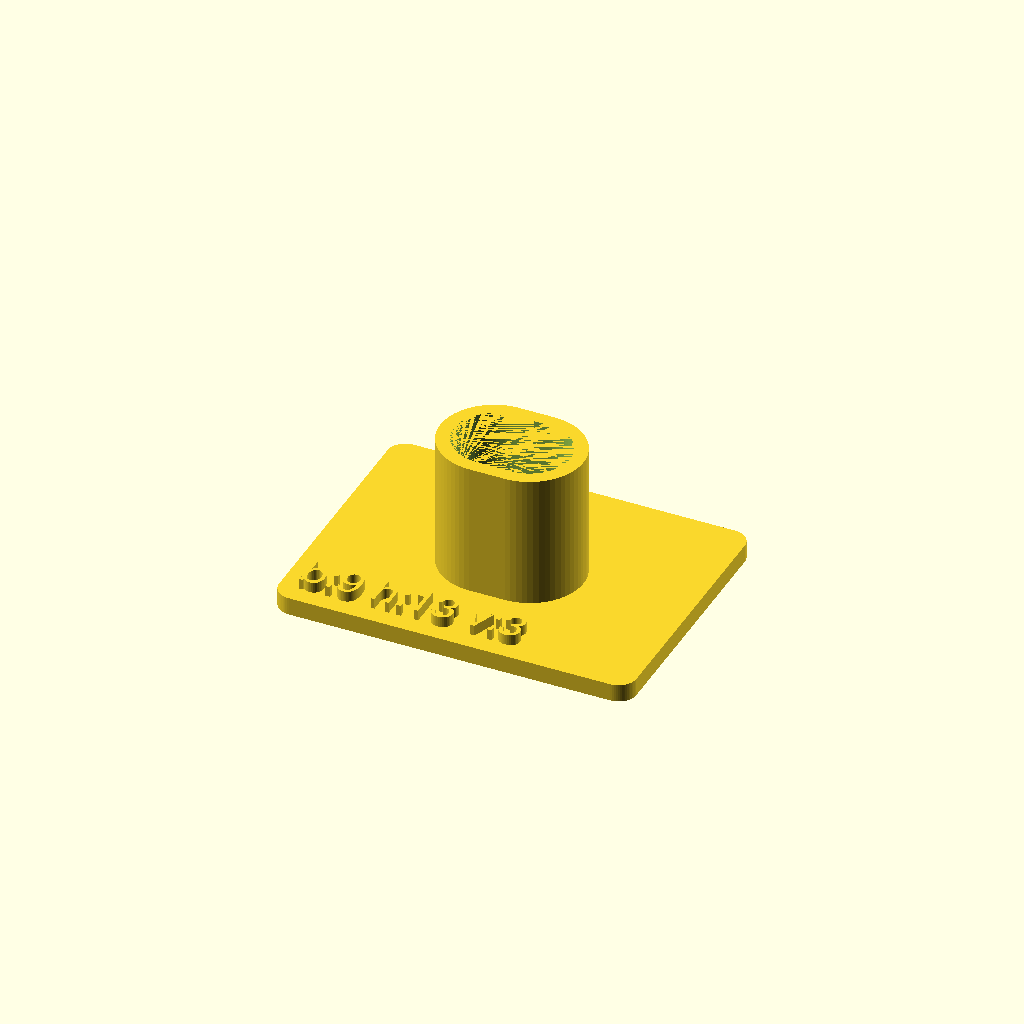
Cell 1 — every parameter at its default value.
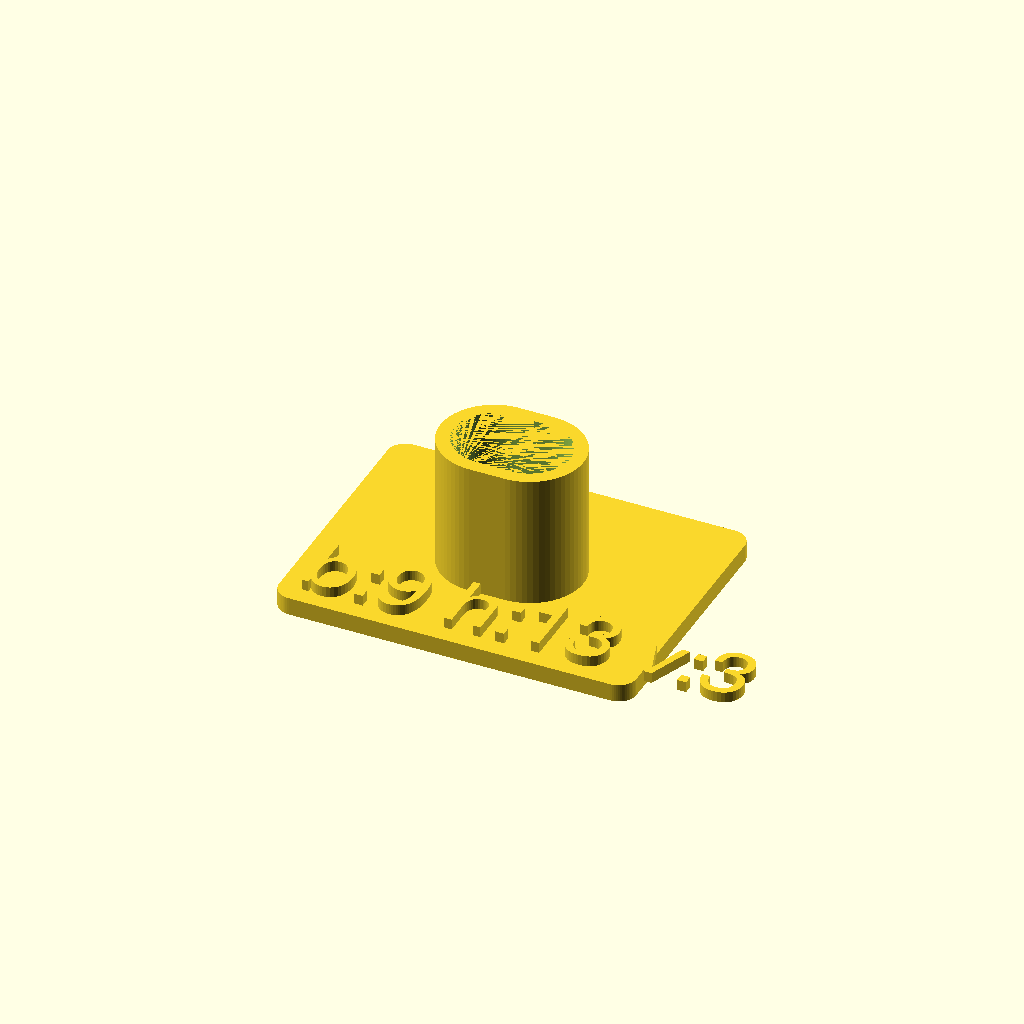
Cell 2: the same model with font_size = 7.
All cells are drawn from one camera (rotation 55°, 0°, 25°, orthographic, colour scheme Cornfield), so only the parameter changes between them.
OpenSCAD source file mp-knott2.scad:
$fn = 64;

font = "Helvetica:style=Regular";
font_size=3.5;

/* Mulig bug eller mulig jeg ikke forstår noe her.
 * minkowski() tar høyden til cube() og cylinder() og legger dem sammen,
 * så der må det endres høyde til en minkowski-høyde.
 */
module miniround(size, radius) {
    $fn=64;
    x = size[0]-radius*2;
    y = size[1]-radius*2;
    mh = size[2]/2;

    translate([radius,radius,0]) {
        minkowski() {
            cube([x,y,mh]);
            cylinder(r=radius, h=mh);
        }
    }
}

module inniknott(height, width, length) {
    translate([-(length-width)/2,0,0])
        hull() {
            cylinder(h=height,d=width);
            translate([length-width,0,0])
                cylinder(h=height,d=width);
        }
}

module mpknott(x, y, radius, bunnh, topph, indreb, indreh, vegg) {
    miniround([x,y,bunnh], radius);
    translate([x/2,y/2,bunnh]) {
        difference() {
            inniknott(height=topph, width=indreb+vegg, length=indreh+vegg);
            inniknott(height=topph, width=indreb, length=indreh);
        }
    }
    tekst=(str("b:", indreb, " h:", indreh, " v:", vegg));
    translate ([2,2,bunnh]) {
        linear_extrude(height = 1.2) {
            text(tekst, font = font, size = font_size);
        }
    }
}


mpknott(40, 30, 2, 2, 15, 9, 13, 3);
Customizer parameters (derived from the source; name, type, default, range or options):
font: string, default "Helvetica:style=Regular"
font_size: number, default 3.5
